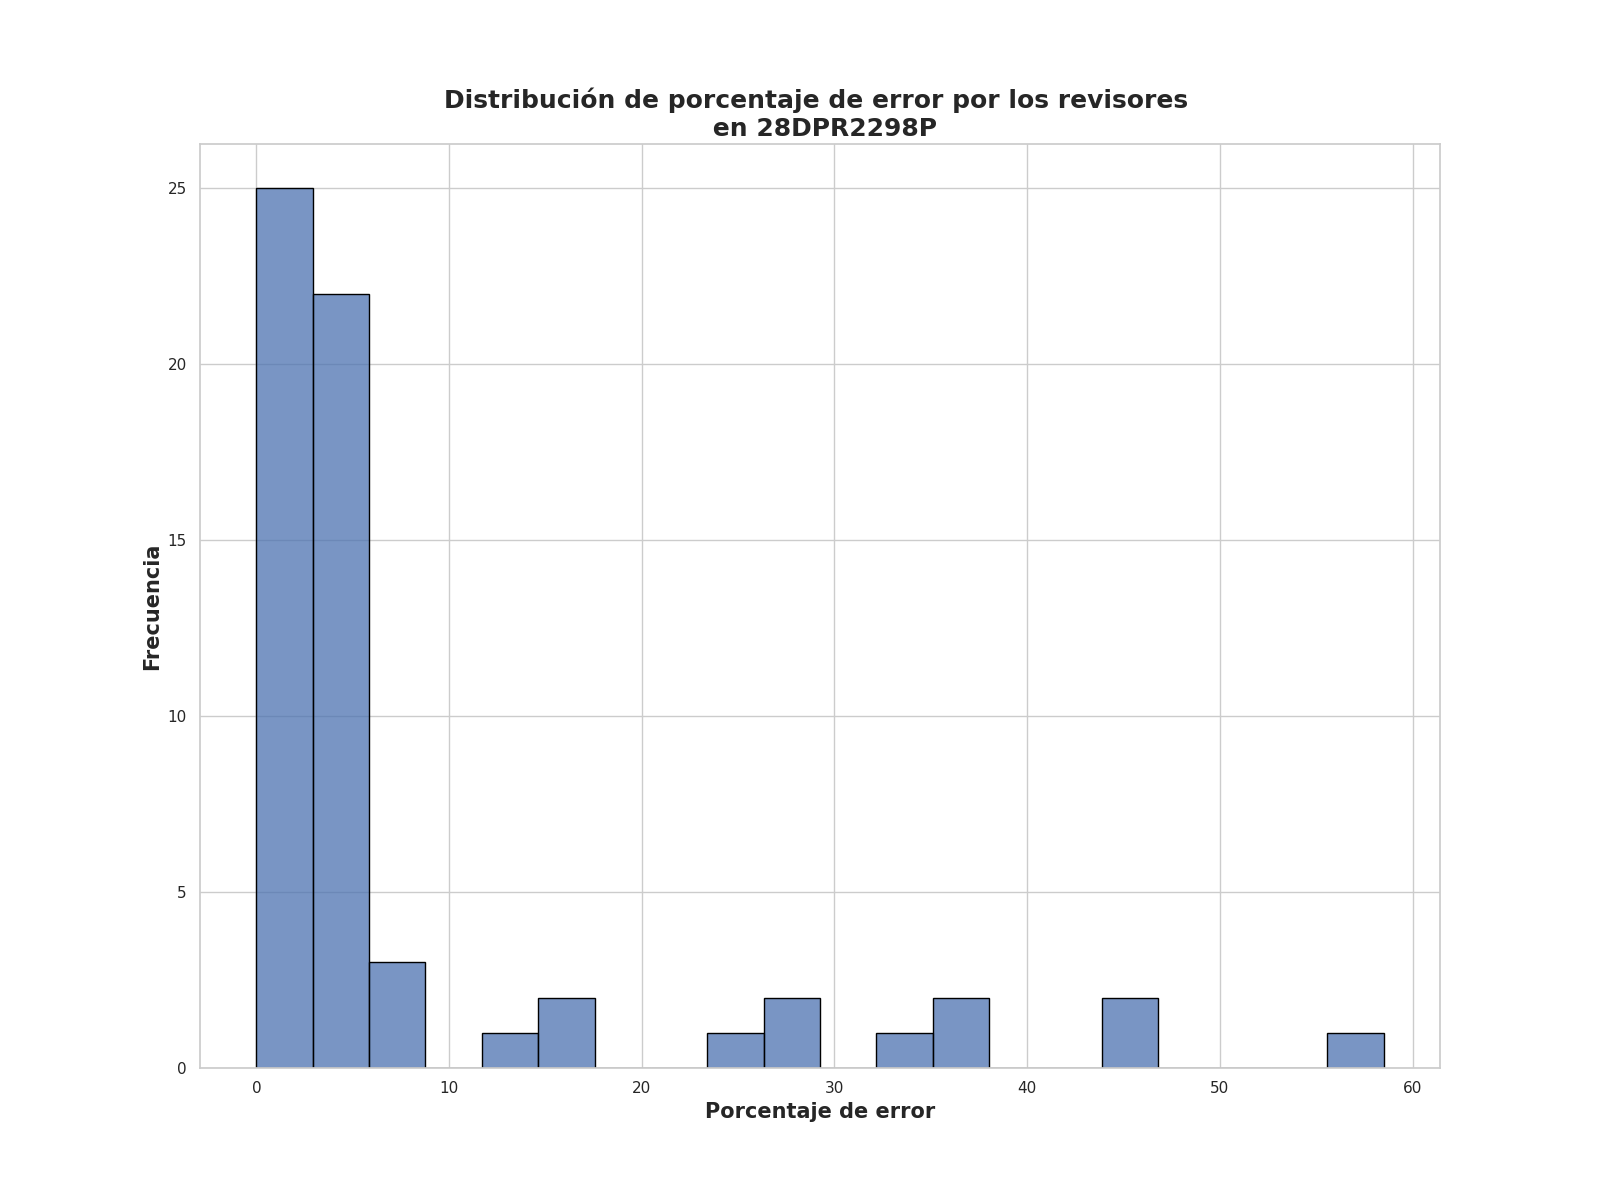

Source data for this figure (header and first rows):
Porcentaje de error de revisores, Frecuencia
1.25, 14
3.25, 10
4.5, 6
0.0, 5
5.25, 4
2.0, 3
2.5, 3
4.0, 2
26.5, 1
37.5, 1
15.5, 1
27.75, 1
35.25, 1
16.5, 1
46.75, 1
12.0, 1
25.5, 1
6.0, 1
7.25, 1
6.5, 1
32.75, 1
58.5, 1
45.25, 1
